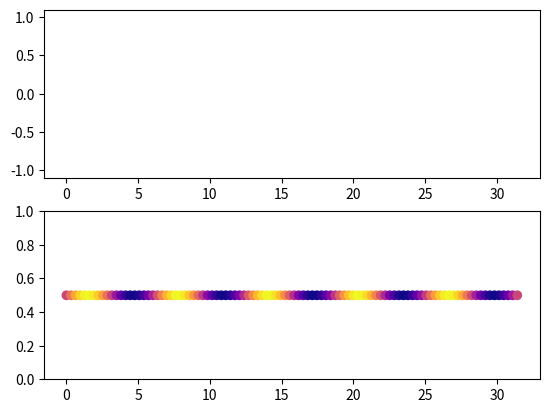

Source code (Python):
import numpy as np
import matplotlib.pyplot as plt
import matplotlib.cm as cm
import mpl_toolkits.mplot3d.art3d as art3d
import matplotlib.animation as animation

x = np.linspace(0, 10*np.pi, 100)
y = np.sin(x)
fig, (ax1, ax2) = plt.subplots(nrows=2)
line, = ax1.plot(x, y)

ax2.set_ylim(0,1)
z = np.ones(len(x))*0.5
artists = ax2.scatter(x, z, vmin=-1, vmax=1, c=y, cmap=cm.plasma)

def init():
  line.set_data([],[])
  artists.set_array(y)
  return [line, artists]

num_frames = 40

def animate(i):
  y = np.sin(x-10*np.pi*i/num_frames)
  line.set_data(x,y)
  artists.set_array(y)
  return [line, artists]

anim = animation.FuncAnimation(fig, animate, init_func=init,
                                frames=num_frames, interval=100, blit=True)
# anim.save('beam_wave.mp4', writer="ffmpeg")
plt.show()
